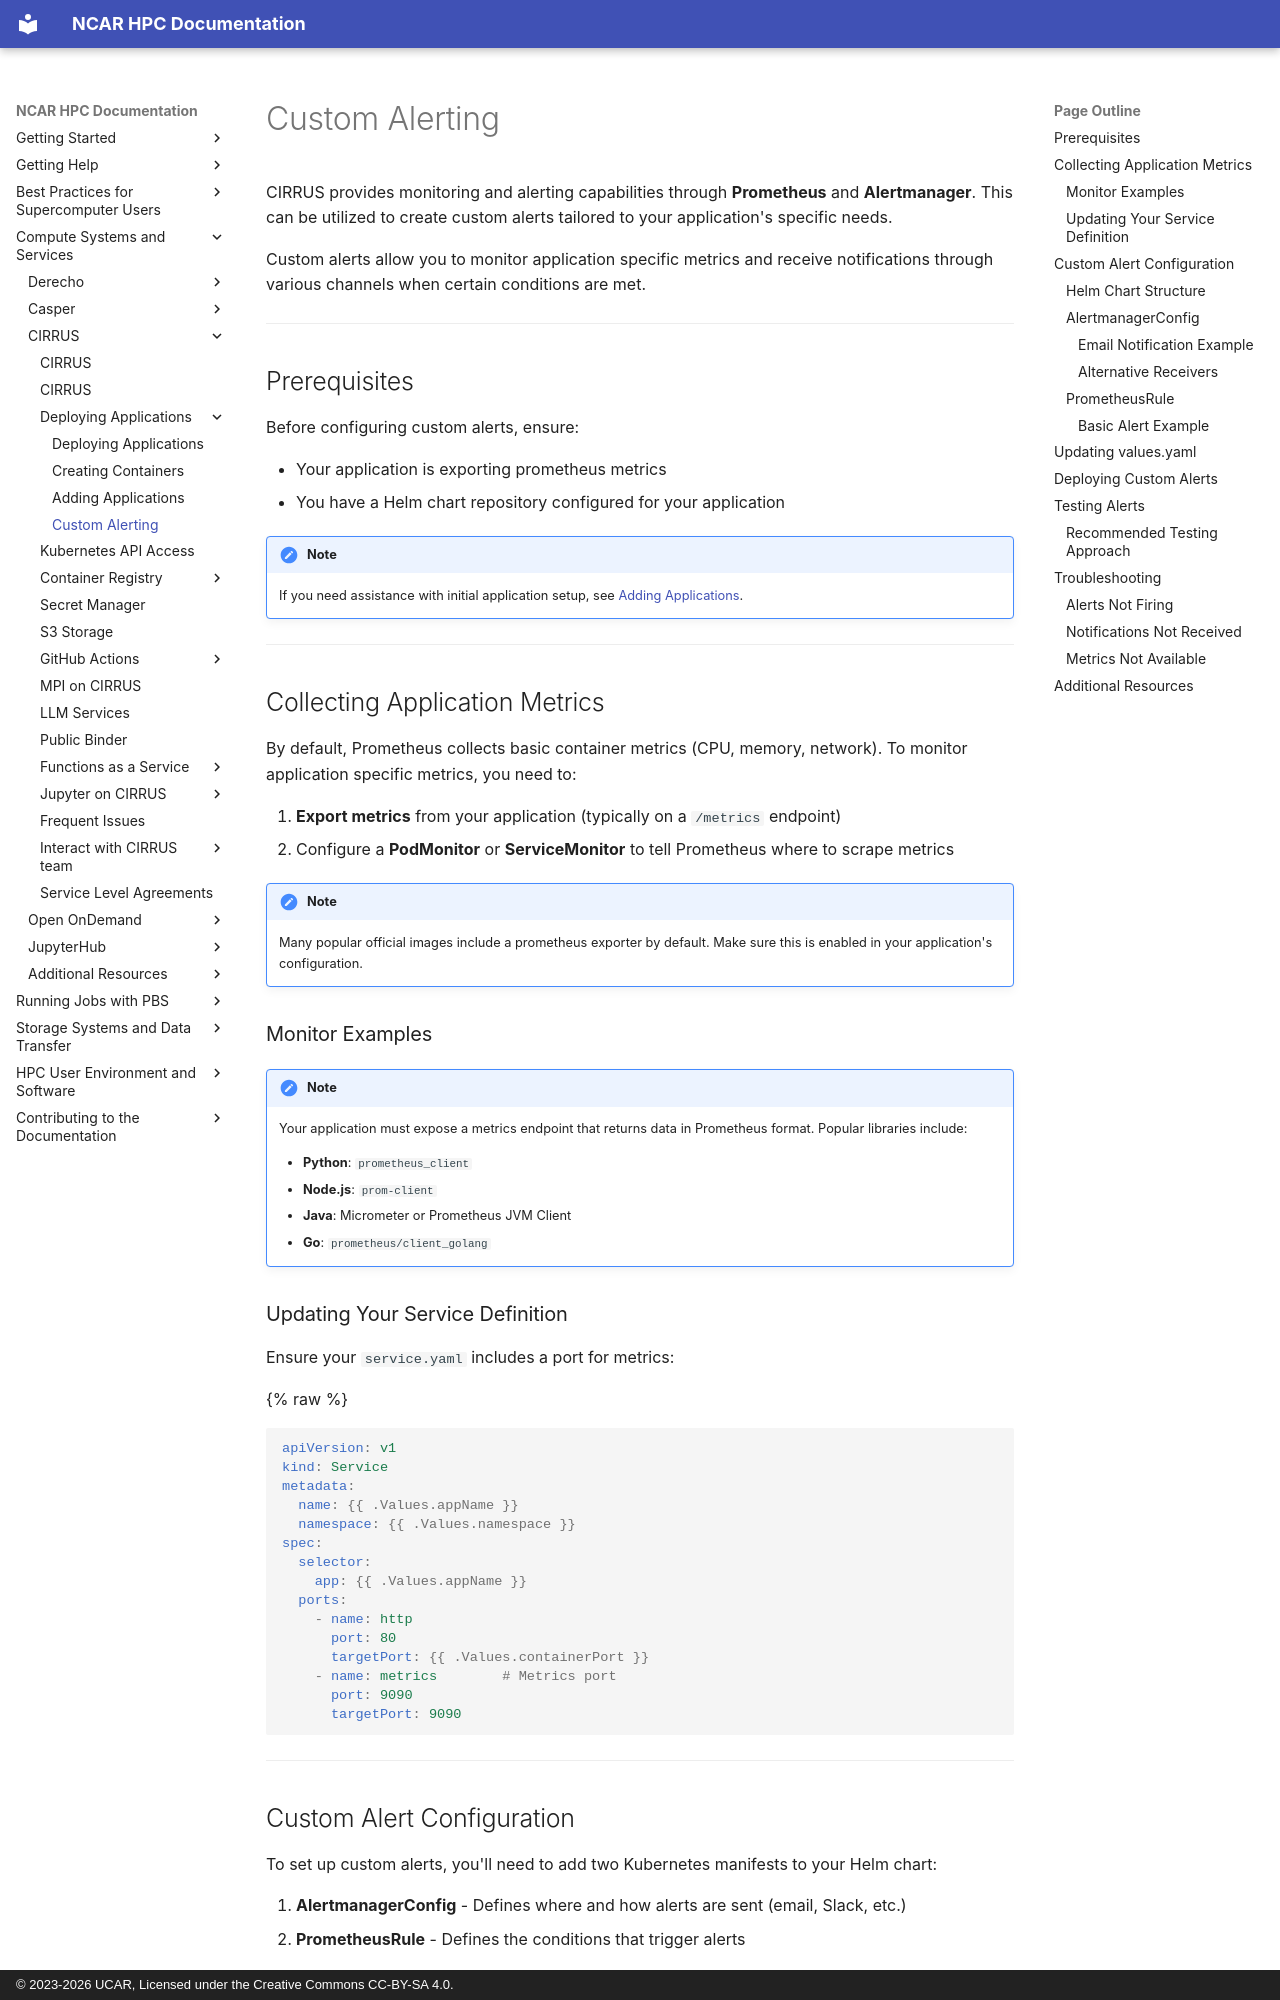

repository: NCAR/HPC-Docs · page: compute-systems/cirrus/guides/03-deploying-applications/alerts/index.html · generator: mkdocs · copyright: © 2023-2026 UCAR, Licensed under the Creative Commons CC-BY-SA 4.0.

# Custom Alerting

CIRRUS provides monitoring and alerting capabilities through **Prometheus** and **Alertmanager**. This can be utilized to create custom alerts tailored to your application's specific needs.

Custom alerts allow you to monitor application specific metrics and receive notifications through various channels when certain conditions are met.

---

## Prerequisites

Before configuring custom alerts, ensure:

- Your application is exporting prometheus metrics
- You have a Helm chart repository configured for your application

!!! note
    If you need assistance with initial application setup, see [Adding Applications](../03-deploying-applications/index.md).

---

## Collecting Application Metrics

By default, Prometheus collects basic container metrics (CPU, memory, network). To monitor application specific metrics, you need to:

1. **Export metrics** from your application (typically on a `/metrics` endpoint)
2. Configure a **PodMonitor** or **ServiceMonitor** to tell Prometheus where to scrape metrics

!!! note
    Many popular official images include a prometheus exporter by default. Make sure this is enabled in your application's configuration.

### Monitor Examples


!!! note
    Your application must expose a metrics endpoint that returns data in Prometheus format. Popular libraries include:

    - **Python**: `prometheus_client`
    - **Node.js**: `prom-client`
    - **Java**: Micrometer or Prometheus JVM Client
    - **Go**: `prometheus/client_golang`

### Updating Your Service Definition

Ensure your `service.yaml` includes a port for metrics:

{% raw %}
```yaml
apiVersion: v1
kind: Service
metadata:
  name: {{ .Values.appName }}
  namespace: {{ .Values.namespace }}
spec:
  selector:
    app: {{ .Values.appName }}
  ports:
    - name: http
      port: 80
      targetPort: {{ .Values.containerPort }}
    - name: metrics        # Metrics port
      port: 9090
      targetPort: 9090
```
{% endraw %}

---

## Custom Alert Configuration

To set up custom alerts, you'll need to add two Kubernetes manifests to your Helm chart:

1. **AlertmanagerConfig** - Defines where and how alerts are sent (email, Slack, etc.)
2. **PrometheusRule** - Defines the conditions that trigger alerts
